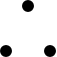
t = 0.00 s
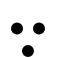
t = 0.37 s
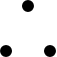
t = 0.73 s
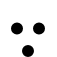
t = 1.10 s
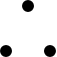
t = 1.47 s
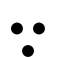
t = 1.83 s

The animated SVG that drew these frames (rendered in a browser with its animation timeline set to each time). Animation: 6 SMIL elements (animate=6); one cycle of 2.20 s, repeats indefinitely.

<svg width="57" height="57" xmlns="http://www.w3.org/2000/svg" stroke="currentColor"><g transform="translate(1 1)" stroke-width="2" fill="currentColor" fill-rule="evenodd"><circle cx="5" cy="50" r="5"><animate attributeName="cy" begin="0s" dur="2.2s" values="50;5;50;50" calcMode="linear" repeatCount="indefinite"/><animate attributeName="cx" begin="0s" dur="2.2s" values="5;27;49;5" calcMode="linear" repeatCount="indefinite"/></circle><circle cx="27" cy="5" r="5"><animate attributeName="cy" begin="0s" dur="2.2s" from="5" to="5" values="5;50;50;5" calcMode="linear" repeatCount="indefinite"/><animate attributeName="cx" begin="0s" dur="2.2s" from="27" to="27" values="27;49;5;27" calcMode="linear" repeatCount="indefinite"/></circle><circle cx="49" cy="50" r="5"><animate attributeName="cy" begin="0s" dur="2.2s" values="50;50;5;50" calcMode="linear" repeatCount="indefinite"/><animate attributeName="cx" from="49" to="49" begin="0s" dur="2.2s" values="49;5;27;49" calcMode="linear" repeatCount="indefinite"/></circle></g></svg>